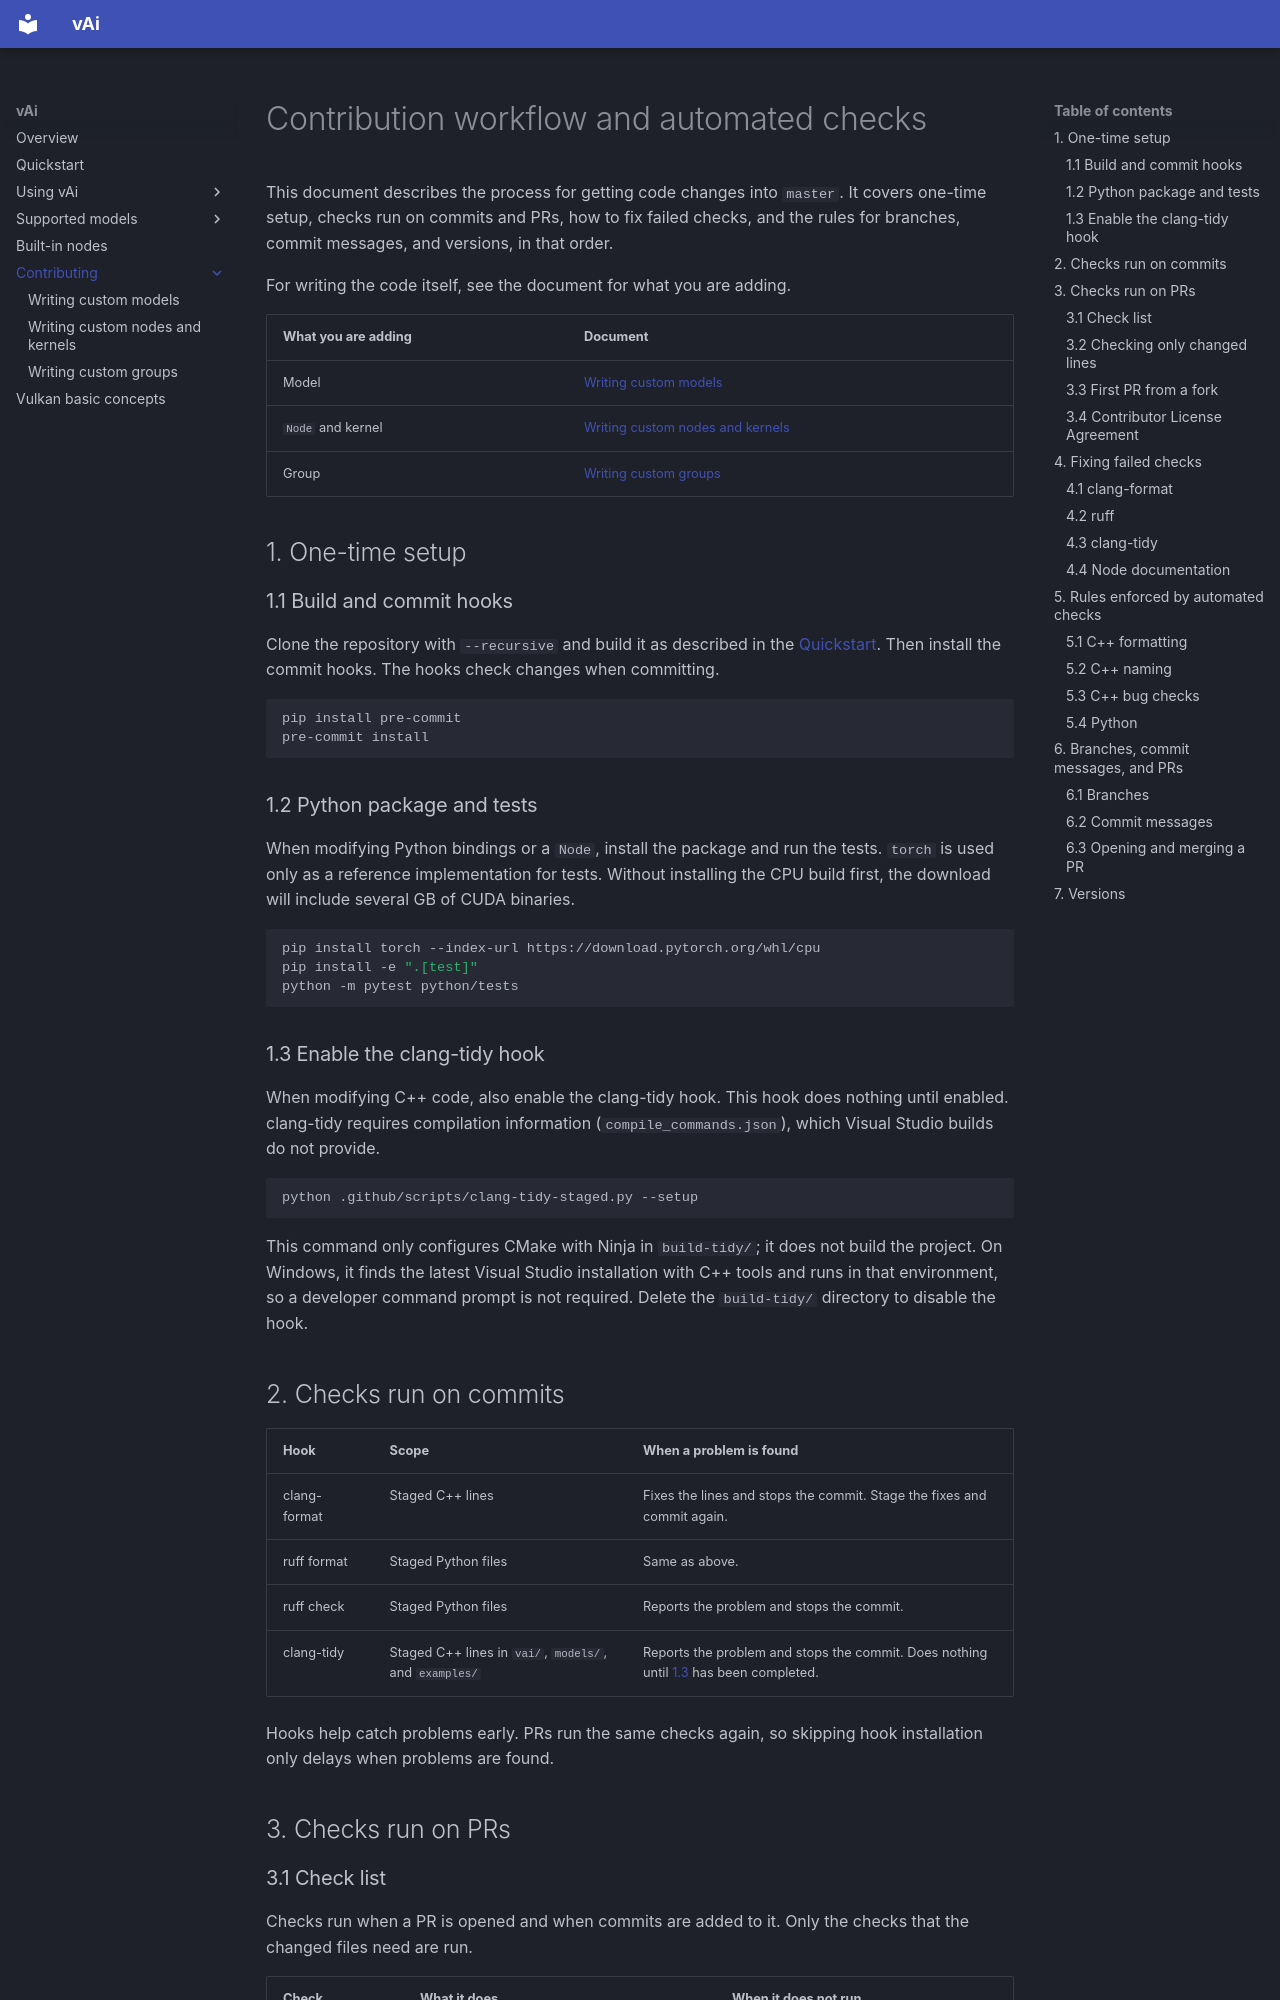

repository: vaistrata/vAi · page: en/contributing/index.html · generator: mkdocs

# Contribution workflow and automated checks

This document describes the process for getting code changes into `master`.
It covers one-time setup, checks run on commits and PRs, how to fix failed checks, and the rules for branches, commit messages, and versions, in that order.

For writing the code itself, see the document for what you are adding.

| What you are adding | Document |
|---|---|
| Model | [Writing custom models](models.md) |
| `Node` and kernel | [Writing custom nodes and kernels](nodes.md) |
| Group | [Writing custom groups](groups.md) |

## 1. One-time setup

### 1.1 Build and commit hooks

Clone the repository with `--recursive` and build it as described in the [Quickstart](../02-quickstart.md).
Then install the commit hooks. The hooks check changes when committing.

```bash
pip install pre-commit
pre-commit install
```

### 1.2 Python package and tests

When modifying Python bindings or a `Node`, install the package and run the tests.
`torch` is used only as a reference implementation for tests. Without installing the CPU build first, the download will include several GB of CUDA binaries.

```bash
pip install torch --index-url https://download.pytorch.org/whl/cpu
pip install -e ".[test]"
python -m pytest python/tests
```

### 1.3 Enable the clang-tidy hook

When modifying C++ code, also enable the clang-tidy hook. This hook does nothing until enabled.
clang-tidy requires compilation information (`compile_commands.json`), which Visual Studio builds do not provide.

```bash
python .github/scripts/clang-tidy-staged.py --setup
```

This command only configures CMake with Ninja in `build-tidy/`; it does not build the project.
On Windows, it finds the latest Visual Studio installation with C++ tools and runs in that environment, so a developer command prompt is not required.
Delete the `build-tidy/` directory to disable the hook.

## 2. Checks run on commits

| Hook | Scope | When a problem is found |
|---|---|---|
| clang-format | Staged C++ lines | Fixes the lines and stops the commit. Stage the fixes and commit again. |
| ruff format | Staged Python files | Same as above. |
| ruff check | Staged Python files | Reports the problem and stops the commit. |
| clang-tidy | Staged C++ lines in `vai/`, `models/`, and `examples/` | Reports the problem and stops the commit. Does nothing until [1.3](#13-enable-the-clang-tidy-hook) has been completed. |

Hooks help catch problems early. PRs run the same checks again, so skipping hook installation only delays when problems are found.

## 3. Checks run on PRs
